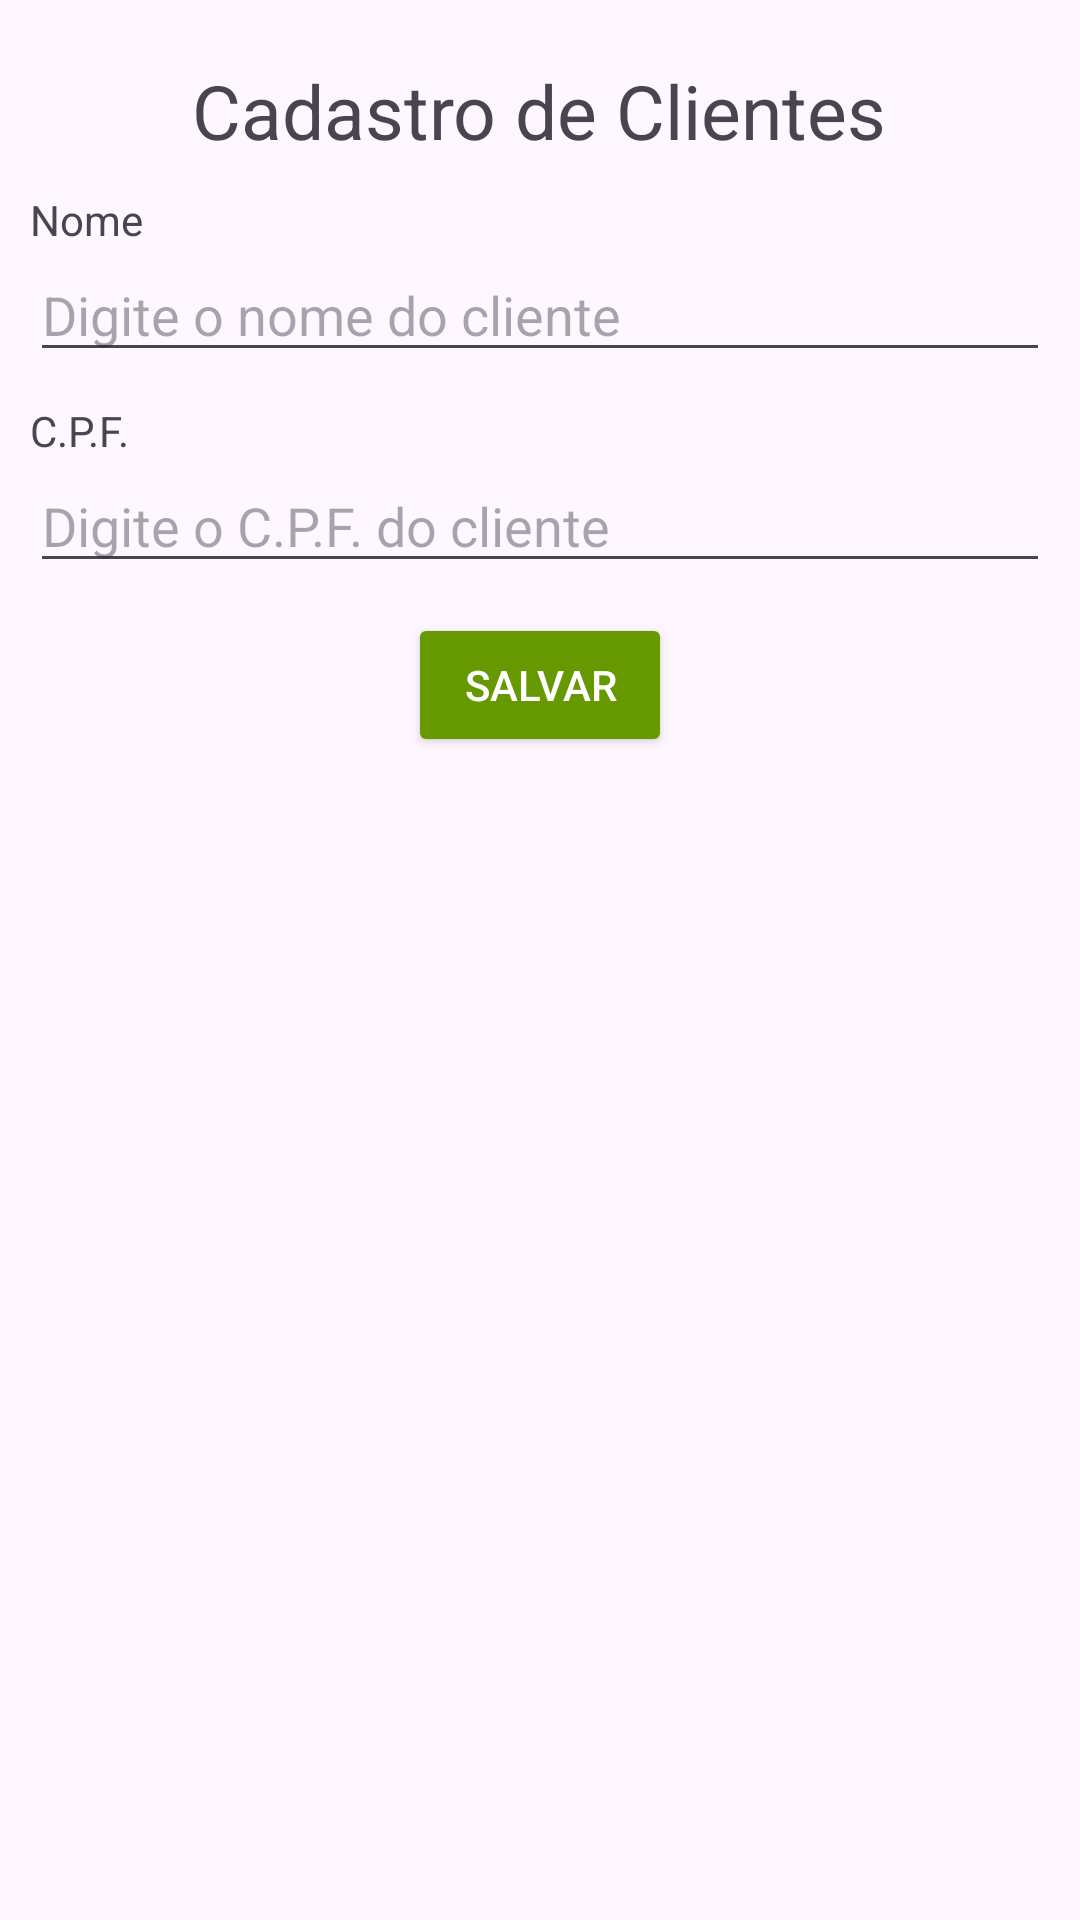

Here is an Android app screen rendered from its layout file. Give the layout XML and the strings, colors and styles it references.
<!-- AndroidManifest.xml: application theme Theme.AppVendas -->
<!-- res/layout/activity_cadastro_cliente.xml -->
<?xml version="1.0" encoding="utf-8"?>
<LinearLayout xmlns:android="http://schemas.android.com/apk/res/android"
    xmlns:app="http://schemas.android.com/apk/res-auto"
    xmlns:tools="http://schemas.android.com/tools"
    android:layout_width="match_parent"
    android:layout_height="match_parent"
    android:orientation="vertical"
    android:padding="10dp"
    tools:context=".CadastroClienteActivity">

    <TextView
        android:layout_width="wrap_content"
        android:layout_height="wrap_content"
        android:text="Cadastro de Clientes"
        android:textSize="25sp"
        android:layout_gravity="center"
        android:layout_margin="10dp"/>

    <TextView
        android:layout_width="wrap_content"
        android:layout_height="wrap_content"
        android:text="Nome"/>

    <EditText
        android:layout_width="match_parent"
        android:layout_height="wrap_content"
        android:hint="Digite o nome do cliente"
        android:layout_marginBottom="10dp"
        android:id="@+id/edtNomeCliente"/>

    <TextView
        android:layout_width="wrap_content"
        android:layout_height="wrap_content"
        android:text="C.P.F."/>

    <EditText
        android:layout_width="match_parent"
        android:layout_height="wrap_content"
        android:hint="Digite o C.P.F. do cliente"
        android:layout_marginBottom="10dp"
        android:id="@+id/edtCpfCliente" />

    <Button
        android:layout_width="wrap_content"
        android:layout_height="wrap_content"
        android:drawableLeft="@drawable/ic_save"
        android:text="Salvar"
        android:textColor="@color/white"
        android:layout_gravity="center"
        android:backgroundTint="@android:color/holo_green_dark"
        android:id="@+id/btnSalvarCliente"/>

    <ScrollView
        android:layout_width="match_parent"
        android:layout_height="match_parent">
        <LinearLayout
            android:layout_width="match_parent"
            android:layout_height="match_parent"
            android:orientation="vertical">
            <TextView
                android:layout_width="wrap_content"
                android:layout_height="wrap_content"
                android:textSize="20sp"
                android:layout_margin="10dp"
                android:id="@+id/txvListaClientes"/>
        </LinearLayout>
    </ScrollView>

</LinearLayout>
<!-- resources referenced by this layout -->
<resources>
  <style name="Theme.AppVendas" parent="Base.Theme.AppVendas" />
  <style name="Base.Theme.AppVendas" parent="Theme.Material3.DayNight.NoActionBar">
          
          
      </style>
  <!-- not gathered from this repository: default colours our renderer supplied (Android Studio template values) -->
  <color name="white">#FFFFFFFF</color>
</resources>
